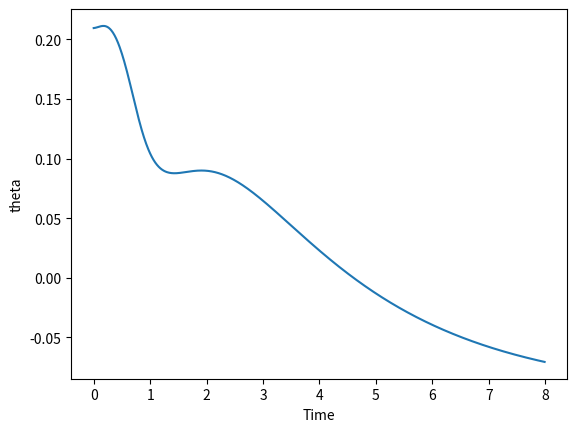
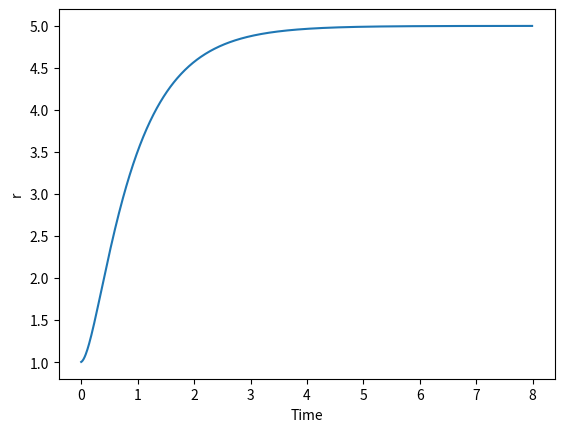
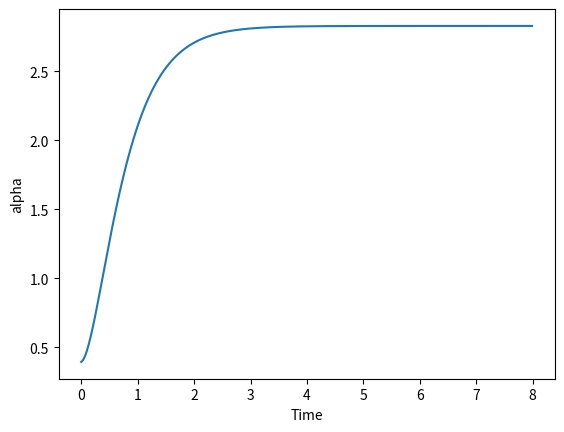
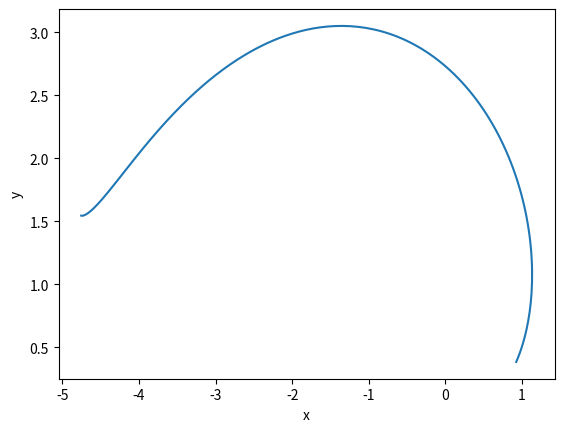

The matplotlib source for these figures, in order:
import numpy as np
import matplotlib.pyplot as plt
import matplotlib.animation as animation
import math
from math import pi,sin,cos,tan


def euler_dynamics(x,v,a,t):
    v=v+a*t
    x=x+v*t
    return v,x


#simulation time 
tspan=np.arange(0,8,0.01)
t=800
# Drone params
J= 0.015
mass = 2
gravity = 9.81
rho = 0.1


# Desired control objectives
# alpha_des = -pi/8
# theta_des = 5*pi/6
# r_des = 10


# Current Angles
# alpha = 0
# theta = 0


# Derivative of control objectives
r_dot=0
r_ddot = 0
alpha_dot=0
alpha_ddot = 0
theta_dot=0
theta_ddot = 0

delta_t=0.01

# PD controllers for alpha-(from equation uAlpha)
kP_alpha = 6
kD_alpha = 5

#equation 24
kP_theta = 1
kD_theta = 3
kD_r= 6
kP_r= 6

#arrays
r_arr = [] 
r_d_arr = []
theta_arr= []
theta_d_arr = []
alpha_arr = []
alpha_d_arr = []

initial_state = np.array([1,pi/15,pi/8 ,0,0,0]) 
r=initial_state[0]
theta = initial_state[1]
alpha = initial_state[2]

# Solved_state= In each it will be updated to reach the final desired state , in varad's code 
                                                                        # in simulate function it can be seen.

des_state = np.array([1*sin(9*pi/10),1*cos(9*pi/10),-pi/32,0,0,0]) # r,theta,alpha,r_dot,theta_dot,alpha_dot
alpha_des = 9*pi/10
theta_des=-pi/32
r_des=5
solvedState=[]
solvedState_d = [r_dot,theta_dot,alpha_dot]

# just for animation
y=[]
x=[]

y_dot=[]
x_dot=[]





for i in range(t):
    
    
    u3= -( kD_r*r_dot+ kP_r*(r-r_des) )/rho 
    T_bar = mass*gravity*(cos(alpha_des)*tan(alpha_des+theta_des)-sin(alpha_des))
    uT = T_bar + mass*gravity*sin(alpha) + mass*rho*u3  
    uAlpha = mass*(2*r_dot*alpha_dot + gravity*cos(alpha)) - mass*r*(kP_alpha*(alpha - alpha_des) + kD_alpha*(alpha_dot))
    
    
    theta_C = math.atan2(uT ,uAlpha) - alpha

    u1 = uT/(sin(alpha + theta_C))

    
    theta_error= theta-theta_C
    u2 = -1*J*(kP_theta*theta_error + kD_theta*theta_dot)

    
    #euler_dynamicsx
    r_ddot = rho*u3
    #alpha_ddot = (-(2*r_dot*alpha_dot + gravity*cos(alpha))/r) + (((cos(theta + alpha))/mass*r)*u1)
    alpha_ddot = - (2*r_dot*alpha_dot + gravity*cos(alpha))/r + ((cos(theta_C + alpha))/(mass*r))*u1
    theta_ddot = u2/J

#   Euler approach for solving euler_dynamics

    #  for calculating r
    r_dot,r = euler_dynamics(r,r_dot,r_ddot,delta_t)
    r_d_arr.append(r_dot)     
    r_arr.append(r)

    #  for calculating theta
    theta_dot,theta=euler_dynamics(theta,theta_dot,theta_ddot,delta_t)
    theta_d_arr.append(theta_dot)
    theta_arr.append(theta)
    
    
    # for calculating alpha
    alpha_dot,alpha=euler_dynamics(alpha,alpha_dot,alpha_ddot,delta_t)
    alpha_d_arr.append(alpha_dot)
    alpha_arr.append(alpha)


    # converting to cartesian coordinate
    y.append(r*sin(alpha))
    x.append(r*cos(alpha))
    y_dot.append(r*cos(alpha)*alpha_dot+ sin(alpha)*r_dot)
    x_dot.append(-r*sin(alpha)*alpha_dot + cos(alpha)*r_dot)
print(x[0],y[0])

    
    

    
    
solvedState = np.array([y,x,theta_arr,y_dot,x_dot,theta_d_arr])
solvedState = np.transpose(solvedState)
# solvedState = np.resize(solvedState,(1000,6))
print(solvedState.shape)


    # row = np.array[r,theta,alpha]
    # # solvedState.append([r,theta,alpha])
    # solvedState = np.append(solvedState,[row],axis = 0)


plot1=plt.figure(1)
plt.plot(tspan,theta_arr)
# plt.plot()
plt.xlabel('Time')
plt.ylabel('theta')
# plt.show() 

plot2=plt.figure(2)
plt.plot(tspan,r_arr)
# plt.plot()
plt.xlabel('Time')
plt.ylabel('r')
# plt.show() 

plot3=plt.figure(3)
plt.plot(tspan,alpha_arr)
# plt.plot()
plt.xlabel('Time')
plt.ylabel('alpha')
# plt.show() 

plot4=plt.figure(4)
plt.plot(x,y)
# plt.plot()
plt.xlabel('x')
plt.ylabel('y')
plt.show() 